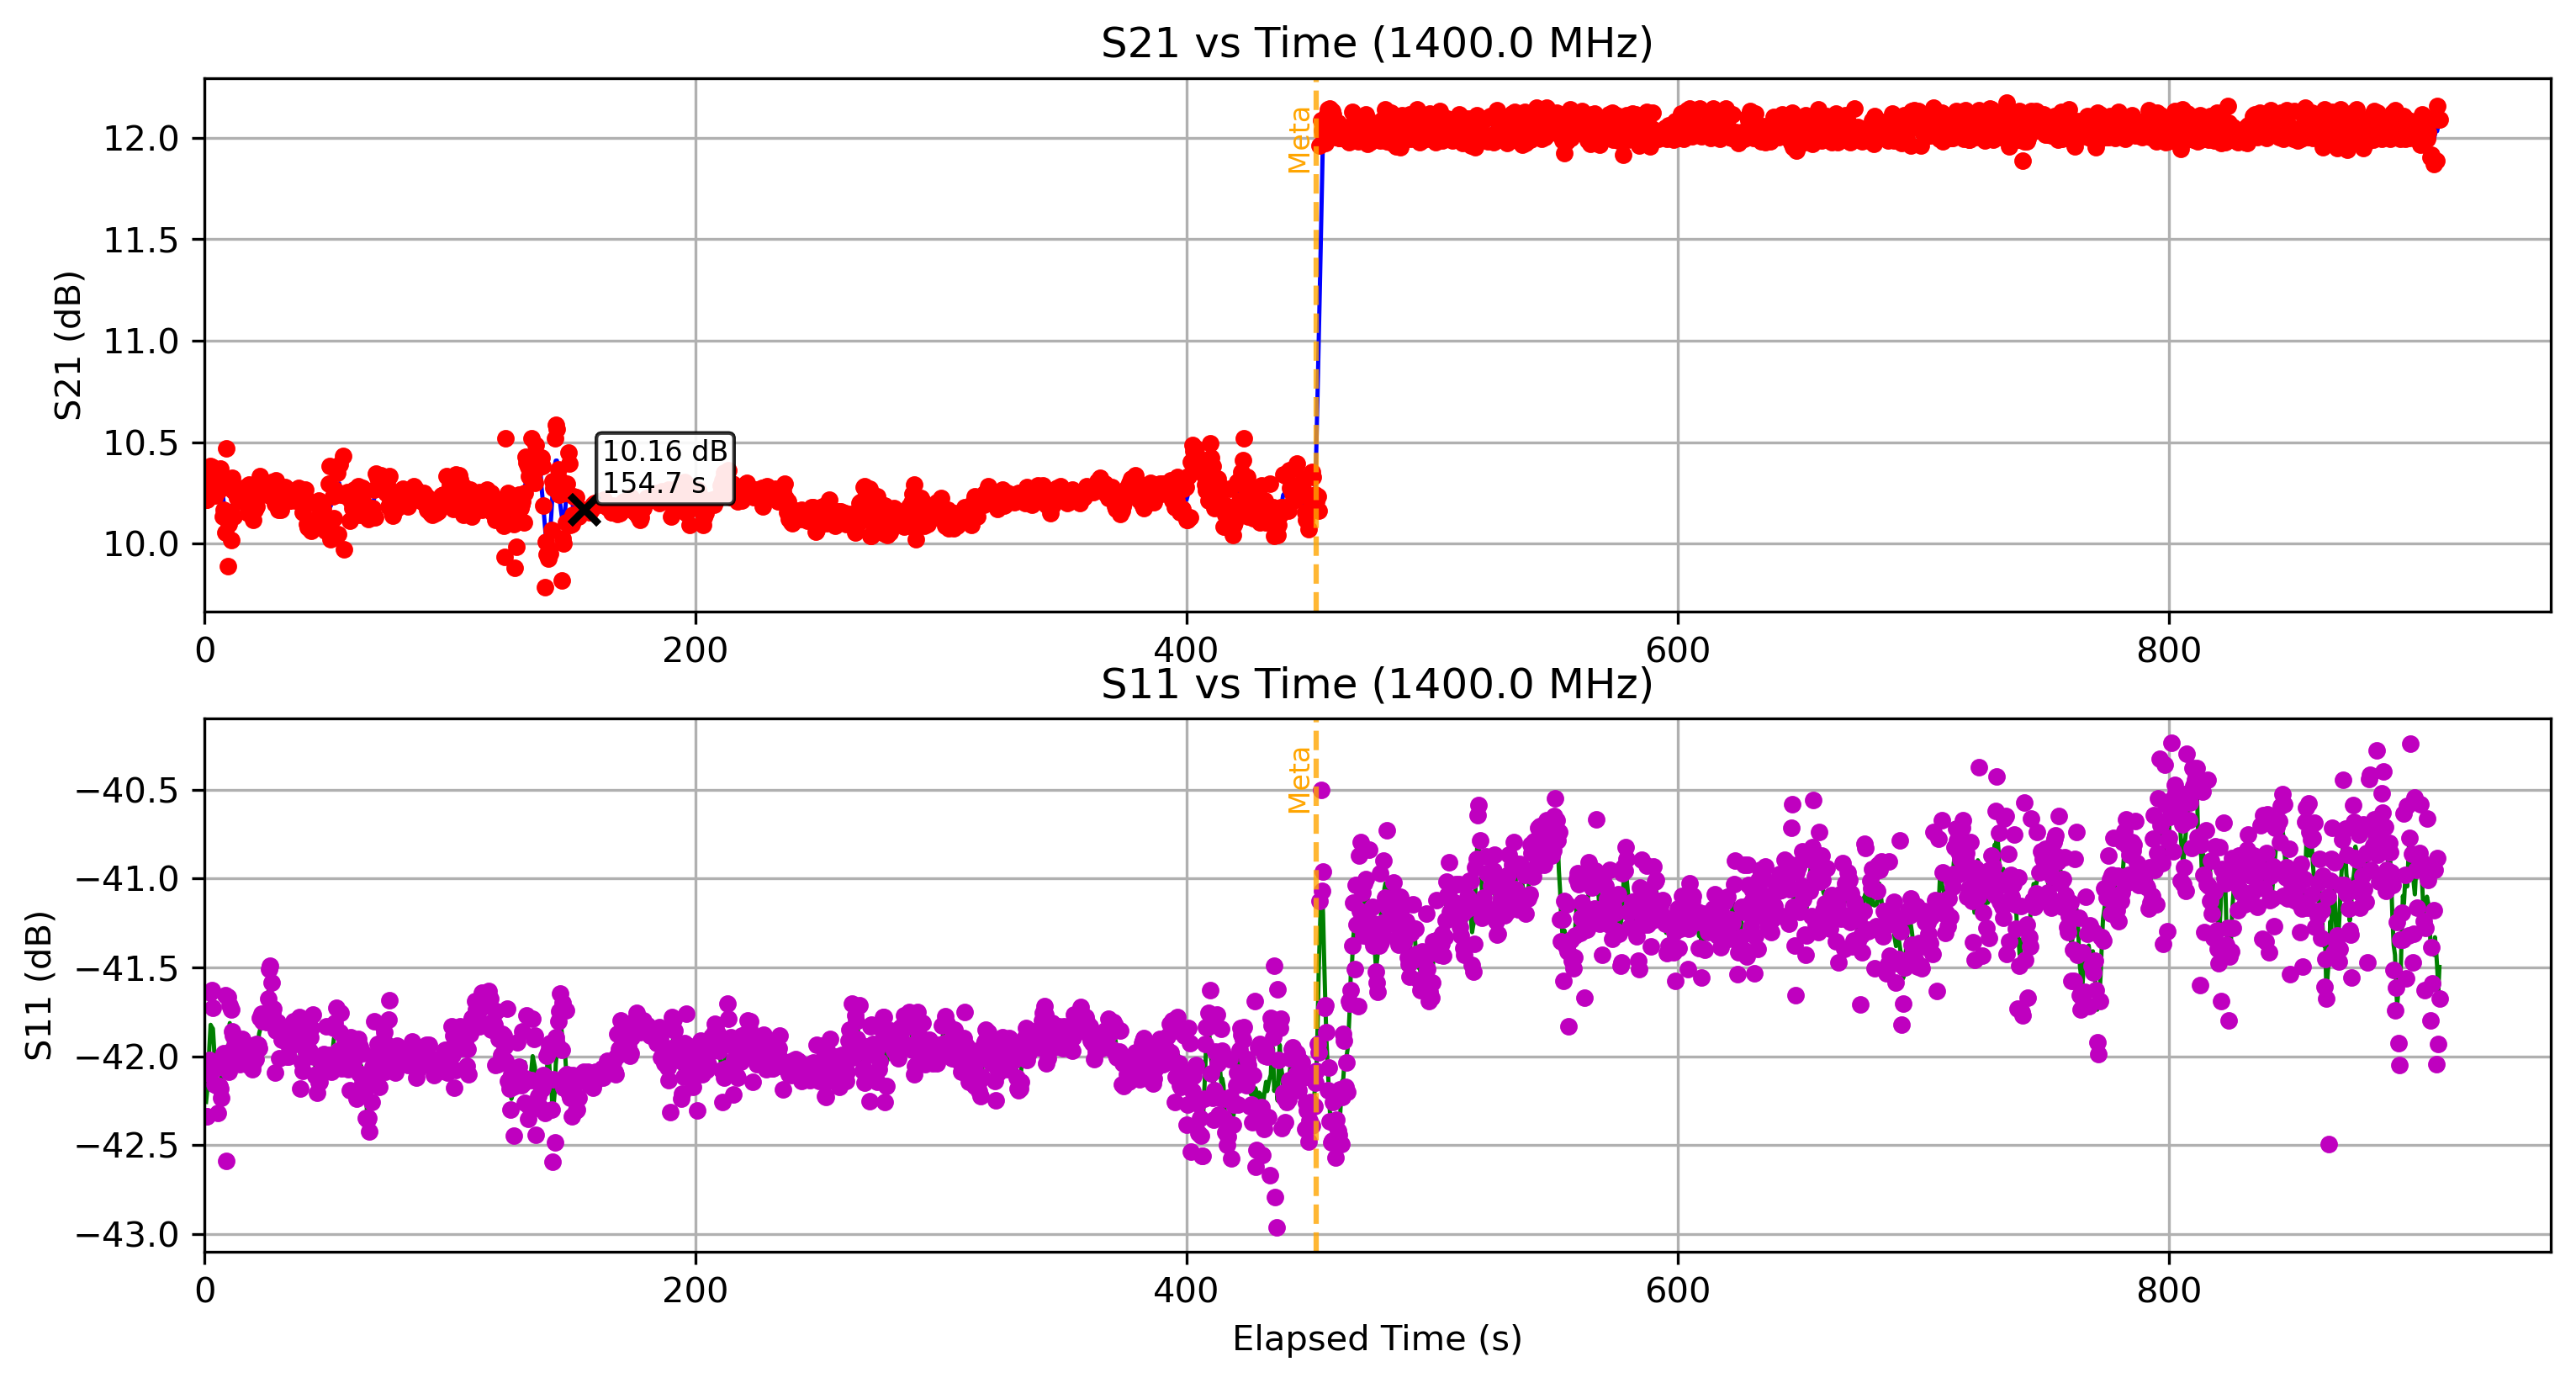

Values plotted in this chart, from the file beside it:
Elapsed Time (s), Frequency (Hz), S11 (dB), S21 (dB), OBJ, Height (m)
0.5425, 1400000000, -42.34, 10.22, NO, 1.1
0.9794, 1400000000, -42.34, 10.22, NO, 1.1
1.446, 1400000000, -42.1, 10.32, NO, 1.1
1.896, 1400000000, -42.02, 10.33, NO, 1.1
2.386, 1400000000, -41.64, 10.38, NO, 1.1
2.871, 1400000000, -41.63, 10.38, NO, 1.1
3.334, 1400000000, -41.73, 10.29, NO, 1.1
3.783, 1400000000, -42.16, 10.26, NO, 1.1
4.236, 1400000000, -42.07, 10.24, NO, 1.1
4.698, 1400000000, -42.16, 10.26, NO, 1.1
5.309, 1400000000, -42.32, 10.28, NO, 1.1
5.888, 1400000000, -42.17, 10.27, NO, 1.1
6.34, 1400000000, -42.18, 10.37, NO, 1.1
6.783, 1400000000, -42.23, 10.32, NO, 1.1
7.248, 1400000000, -42.02, 10.14, NO, 1.1
7.739, 1400000000, -41.98, 10.17, NO, 1.1
8.262, 1400000000, -41.66, 10.05, NO, 1.1
8.789, 1400000000, -42.59, 10.47, NO, 1.1
9.268, 1400000000, -41.67, 9.89, NO, 1.1
9.741, 1400000000, -42.09, 10.09, NO, 1.1
10.19, 1400000000, -41.71, 10.15, NO, 1.1
10.64, 1400000000, -41.74, 10.02, NO, 1.1
11.09, 1400000000, -41.86, 10.32, NO, 1.1
11.54, 1400000000, -41.89, 10.26, NO, 1.1
11.99, 1400000000, -41.95, 10.13, NO, 1.1
12.43, 1400000000, -42.01, 10.25, NO, 1.1
12.87, 1400000000, -41.96, 10.27, NO, 1.1
13.32, 1400000000, -41.96, 10.22, NO, 1.1
13.78, 1400000000, -41.99, 10.24, NO, 1.1
14.24, 1400000000, -42.05, 10.21, NO, 1.1
14.82, 1400000000, -41.96, 10.25, NO, 1.1
15.26, 1400000000, -41.9, 10.25, NO, 1.1
15.72, 1400000000, -41.97, 10.24, NO, 1.1
16.17, 1400000000, -42.01, 10.23, NO, 1.1
16.64, 1400000000, -41.96, 10.28, NO, 1.1
17.09, 1400000000, -41.93, 10.24, NO, 1.1
17.53, 1400000000, -42.05, 10.15, NO, 1.1
17.97, 1400000000, -41.99, 10.29, NO, 1.1
18.43, 1400000000, -42, 10.26, NO, 1.1
18.95, 1400000000, -41.97, 10.28, NO, 1.1
19.42, 1400000000, -42.07, 10.26, NO, 1.1
19.86, 1400000000, -42.04, 10.12, NO, 1.1
20.32, 1400000000, -41.93, 10.17, NO, 1.1
20.76, 1400000000, -42.01, 10.25, NO, 1.1
21.22, 1400000000, -41.93, 10.18, NO, 1.1
21.69, 1400000000, -41.93, 10.27, NO, 1.1
22.15, 1400000000, -41.95, 10.25, NO, 1.1
22.6, 1400000000, -41.79, 10.33, NO, 1.1
23.06, 1400000000, -41.76, 10.31, NO, 1.1
23.54, 1400000000, -41.81, 10.29, NO, 1.1
24.14, 1400000000, -41.77, 10.3, NO, 1.1
24.64, 1400000000, -41.76, 10.29, NO, 1.1
25.23, 1400000000, -41.81, 10.29, NO, 1.1
25.75, 1400000000, -41.67, 10.24, NO, 1.1
26.21, 1400000000, -41.51, 10.24, NO, 1.1
26.66, 1400000000, -41.49, 10.3, NO, 1.1
27.11, 1400000000, -41.59, 10.3, NO, 1.1
27.6, 1400000000, -41.76, 10.24, NO, 1.1
28.05, 1400000000, -41.73, 10.26, NO, 1.1
28.5, 1400000000, -42.09, 10.2, NO, 1.1
... 1,915 more rows
